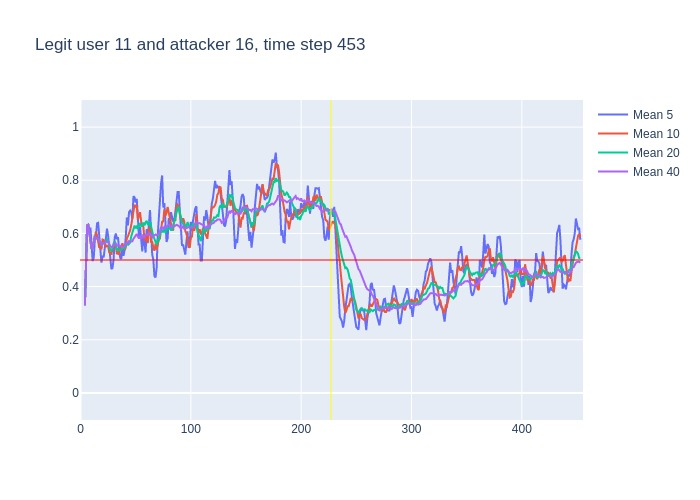

Values plotted in this chart, from the file beside it:
, time, confidence, avg_5_conf, avg_10_conf, avg_20_conf, avg_40_conf, real_user, predicted, user_count
0, 3, 0.33, , , , , 11, 11, 16
1, 4, 0.74, 0.33, 0.33, 0.33, 0.33, 11, 11, 16
2, 5, 0.82, 0.535, 0.535, 0.535, 0.535, 11, 11, 16
3, 6, 0.64, 0.63, 0.63, 0.63, 0.63, 11, 11, 16
4, 7, 0.5, 0.6325, 0.6325, 0.6325, 0.6325, 11, 11, 16
5, 8, 0.41, 0.606, 0.606, 0.606, 0.606, 11, 11, 16
6, 9, 0.36, 0.622, 0.5733, 0.5733, 0.5733, 11, 14, 16
7, 10, 0.57, 0.546, 0.5429, 0.5429, 0.5429, 11, 11, 16
8, 11, 0.7, 0.496, 0.5463, 0.5463, 0.5463, 11, 11, 16
9, 12, 0.84, 0.508, 0.5633, 0.5633, 0.5633, 11, 11, 16
10, 13, 0.48, 0.576, 0.591, 0.591, 0.591, 11, 11, 16
11, 14, 0.6, 0.59, 0.606, 0.5809, 0.5809, 11, 11, 16
12, 15, 0.58, 0.638, 0.592, 0.5825, 0.5825, 11, 11, 16
13, 16, 0.42, 0.64, 0.568, 0.5823, 0.5823, 11, 11, 16
14, 17, 0.54, 0.584, 0.546, 0.5707, 0.5707, 11, 11, 16
15, 18, 0.31, 0.524, 0.55, 0.5687, 0.5687, 11, 11, 16
16, 19, 0.73, 0.49, 0.54, 0.5525, 0.5525, 11, 11, 16
17, 20, 0.55, 0.516, 0.577, 0.5629, 0.5629, 11, 11, 16
18, 21, 0.59, 0.51, 0.575, 0.5622, 0.5622, 11, 11, 16
19, 22, 0.69, 0.544, 0.564, 0.5637, 0.5637, 11, 11, 16
20, 23, 0.53, 0.574, 0.549, 0.57, 0.57, 11, 11, 16
21, 24, 0.6, 0.618, 0.554, 0.58, 0.5681, 11, 11, 16
22, 25, 0.33, 0.592, 0.554, 0.573, 0.5695, 11, 11, 16
23, 26, 0.4, 0.548, 0.529, 0.5485, 0.5591, 11, 11, 16
24, 27, 0.47, 0.51, 0.527, 0.5365, 0.5525, 11, 11, 16
25, 28, 0.55, 0.466, 0.52, 0.535, 0.5492, 11, 11, 16
26, 29, 0.76, 0.47, 0.544, 0.542, 0.5492, 11, 11, 16
27, 30, 0.74, 0.502, 0.547, 0.562, 0.557, 11, 11, 16
28, 31, 0.48, 0.584, 0.566, 0.5705, 0.5636, 11, 11, 16
29, 32, 0.36, 0.6, 0.555, 0.5595, 0.5607, 11, 11, 16
30, 33, 0.59, 0.578, 0.522, 0.5355, 0.554, 11, 11, 16
31, 34, 0.52, 0.586, 0.528, 0.541, 0.5552, 11, 11, 16
32, 35, 0.59, 0.538, 0.52, 0.537, 0.5541, 11, 11, 16
33, 36, 0.46, 0.508, 0.546, 0.5375, 0.5552, 11, 11, 16
34, 37, 0.58, 0.504, 0.552, 0.5395, 0.5524, 11, 11, 16
35, 38, 0.43, 0.548, 0.563, 0.5415, 0.5531, 11, 11, 16
36, 39, 0.63, 0.516, 0.551, 0.5475, 0.5497, 11, 11, 16
37, 40, 0.82, 0.538, 0.538, 0.5425, 0.5519, 11, 11, 16
38, 41, 0.84, 0.584, 0.546, 0.556, 0.5589, 11, 11, 16
39, 42, 0.43, 0.66, 0.582, 0.5685, 0.5662, 11, 14, 16
40, 43, 0.68, 0.63, 0.589, 0.5555, 0.5627, 11, 11, 16
41, 44, 0.66, 0.68, 0.598, 0.563, 0.5715, 11, 11, 16
42, 45, 0.79, 0.686, 0.612, 0.566, 0.5695, 11, 11, 16
43, 46, 0.71, 0.68, 0.632, 0.589, 0.5687, 11, 11, 16
44, 47, 0.86, 0.654, 0.657, 0.6045, 0.5705, 11, 11, 16
45, 48, 0.66, 0.74, 0.685, 0.624, 0.5795, 11, 11, 16
46, 49, 0.56, 0.736, 0.708, 0.6295, 0.5857, 11, 11, 16
47, 50, 0.86, 0.716, 0.701, 0.6195, 0.5907, 11, 11, 16
48, 51, 0.31, 0.73, 0.705, 0.6255, 0.598, 11, 11, 16
49, 52, 0.54, 0.65, 0.652, 0.617, 0.5883, 11, 11, 16
50, 53, 0.85, 0.586, 0.663, 0.626, 0.5807, 11, 11, 16
51, 54, 0.29, 0.624, 0.68, 0.639, 0.59, 11, 11, 16
52, 55, 0.67, 0.57, 0.643, 0.6275, 0.5822, 11, 11, 16
53, 56, 0.64, 0.532, 0.631, 0.6315, 0.5845, 11, 11, 16
54, 57, 0.37, 0.598, 0.624, 0.6405, 0.59, 11, 11, 16
55, 58, 0.67, 0.564, 0.575, 0.63, 0.5857, 11, 11, 16
56, 59, 0.73, 0.528, 0.576, 0.642, 0.5948, 11, 11, 16
57, 60, 0.56, 0.616, 0.593, 0.647, 0.5948, 11, 11, 16
58, 61, 0.82, 0.594, 0.563, 0.634, 0.595, 11, 11, 16
59, 62, 0.66, 0.63, 0.614, 0.633, 0.6008, 11, 11, 16
... 391 more rows
